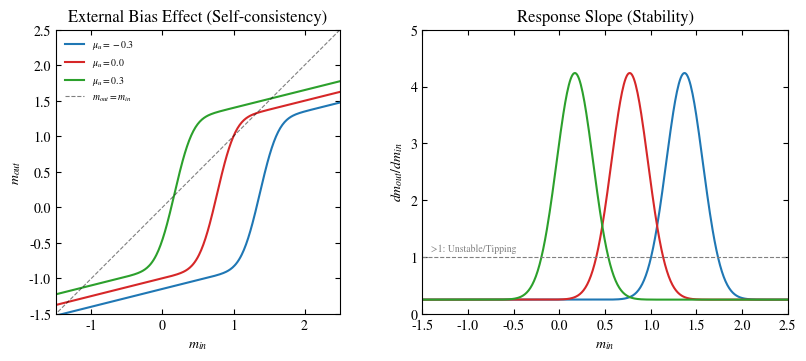
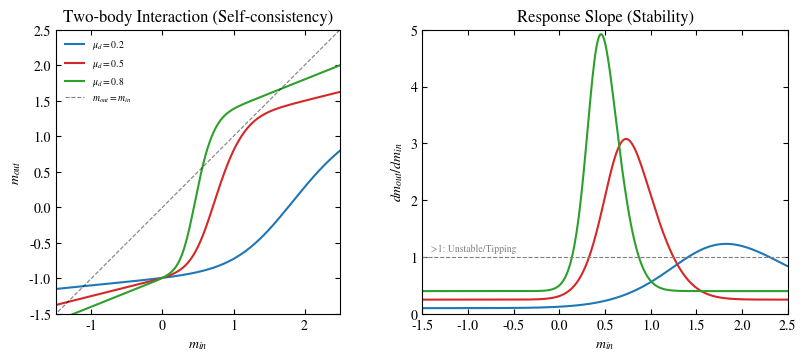
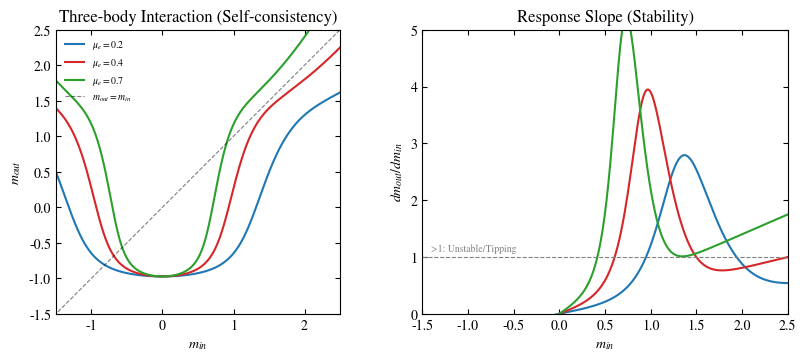
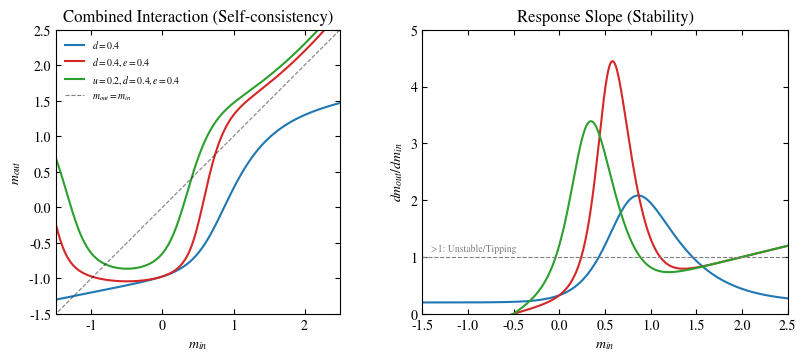

Write Python code to recreate these figures, in order.
import numpy as np
import matplotlib.pyplot as plt
from scipy.special import erf
import matplotlib as mpl

# --- 1. 样式配置 ---
mpl.rcParams.update({
    "mathtext.fontset": "stix",
    "font.family": "STIXGeneral",
    "font.size": 10,
    "figure.dpi": 150,
    "xtick.direction": "in",
    "ytick.direction": "in",
    "xtick.top": True,
    "ytick.right": True,
    "legend.frameon": False,
})


# --- 2. 核心计算函数 ---
def solve_system(m_in, mu_u, mu_d, mu_e, sig_u, sig_d, sig_e, h_c=0.3849):
    q = 1.0
    alpha = 0.8
    M = mu_u + mu_d * m_in + mu_e * (m_in ** 2)
    for _ in range(30):
        gamma_sq = sig_u ** 2 + (sig_d ** 2) * q + (sig_e ** 2) * (q ** 2)
        gamma = np.sqrt(max(gamma_sq, 1e-9))
        phi = 0.5 * (1 + erf((M - h_c) / (np.sqrt(2) * gamma)))
        M_limited = np.clip(M, -5, 5)
        q_target = 1 + (2 * phi - 1) * M_limited + (M_limited ** 2) / 4
        q = alpha * q_target + (1 - alpha) * q
    phi_final = 0.5 * (1 + erf((M - h_c) / (np.sqrt(2) * gamma)))
    m_out = 2 * phi_final - 1 + M / 2
    return m_out


def plot_with_slope(params_list, title, param_labels):
    """ 通用绘图函数：主图 + 斜率图 """
    M_RANGE = np.linspace(-1.5, 2.5, 400)
    fig, (ax1, ax2) = plt.subplots(1, 2, figsize=(8, 3.5), constrained_layout=True)
    colors = ["#1f77b4", "#d62728", "#2ca02c", "#9467bd"]

    for i, p in enumerate(params_list):
        # p 结构: (mu_u, mu_d, mu_e, sig_u, sig_d, sig_e)
        m_vals = np.array([solve_system(mi, *p) for mi in M_RANGE])
        # 计算斜率 dm_out / dm_in
        slope = np.gradient(m_vals, M_RANGE)

        # 主图
        ax1.plot(M_RANGE, m_vals, color=colors[i], label=param_labels[i])
        # 斜率图
        ax2.plot(M_RANGE, slope, color=colors[i], label=param_labels[i])

    # 主图美化
    ax1.plot([-2, 3], [-2, 3], 'k--', lw=0.8, alpha=0.5, label="$m_{out}=m_{in}$")
    ax1.set_xlim([-1.5, 2.5]);
    ax1.set_ylim([-1.5, 2.5])
    ax1.set_aspect('equal')
    ax1.set_xlabel("$m_{in}$");
    ax1.set_ylabel("$m_{out}$")
    ax1.set_title(title + " (Self-consistency)")
    ax1.legend(loc='upper left', fontsize=7)

    # 斜率图美化
    ax2.axhline(1.0, color='gray', lw=0.8, ls='--')  # 阈值线
    ax2.set_xlim([-1.5, 2.5]);
    ax2.set_ylim([0, 5])
    ax2.set_xlabel("$m_{in}$");
    ax2.set_ylabel("$dm_{out}/dm_{in}$")
    ax2.set_title("Response Slope (Stability)")
    ax2.text(-1.4, 1.1, ">1: Unstable/Tipping", fontsize=7, color='gray')

    plt.show()


# --- 3. 分别展示四种情况 ---

# 1. 外部输入项 (External Bias mu_u)
# 固定 mu_d=0.5, 其他噪声 sig=0.1
u_params = [(uu, 0.5, 0.0, 0.1, 0.0, 0.0) for uu in [-0.3, 0.0, 0.3]]
u_labels = [rf"$\mu_u={uu}$" for uu in [-0.3, 0.0, 0.3]]
plot_with_slope(u_params, "External Bias Effect", u_labels)

# 2. 两体作用 (Two-body mu_d)
# 固定 mu_u=0, 其他噪声 sig=0.1
d_params = [(0.0, md, 0.0, 0.1, 0.1, 0.0) for md in [0.2, 0.5, 0.8]]
d_labels = [rf"$\mu_d={md}$" for md in [0.2, 0.5, 0.8]]
plot_with_slope(d_params, "Two-body Interaction", d_labels)

# 3. 三体作用 (Three-body mu_e)
# 固定 mu_u=0, 其他噪声 sig=0.1
e_params = [(0.0, 0.0, me, 0.1, 0.1, 0.1) for me in [0.2, 0.4, 0.7]]
e_labels = [rf"$\mu_e={me}$" for me in [0.2, 0.4, 0.7]]
plot_with_slope(e_params, "Three-body Interaction", e_labels)

# 4. 混合相互作用 (Combined)
# 综合 mu_u, mu_d, mu_e
c_params = [
    (0.0, 0.4, 0.0, 0.1, 0.1, 0.1),
    (0.0, 0.4, 0.4, 0.1, 0.1, 0.1),
    (0.2, 0.4, 0.4, 0.1, 0.1, 0.1)
]
c_labels = ["$d=0.4$", "$d=0.4, e=0.4$", "$u=0.2, d=0.4, e=0.4$"]
plot_with_slope(c_params, "Combined Interaction", c_labels)
